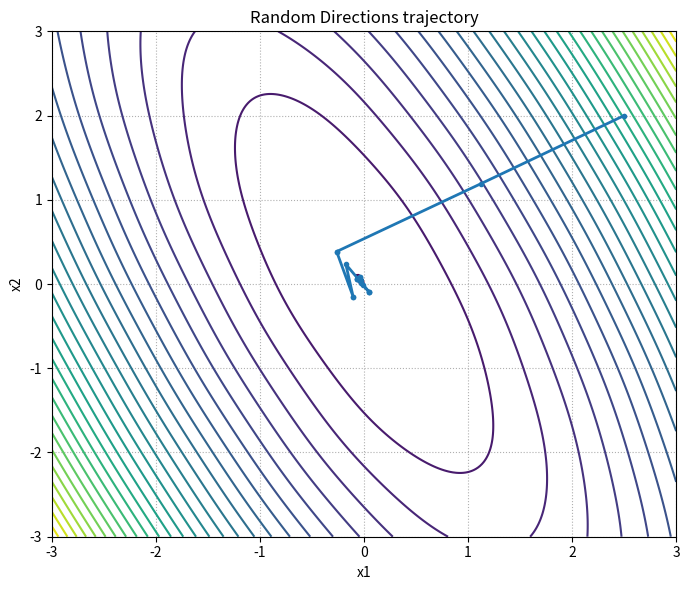
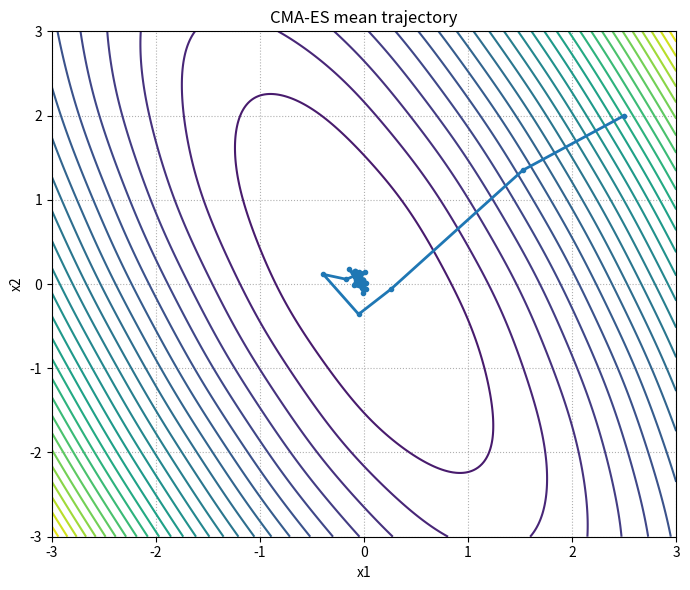

The script that saved these images, in order:

import numpy as np
import matplotlib.pyplot as plt

# --------------------------- Objective Function ---------------------------
# A 2D test function: rotated ellipsoidal bowl + mild sinusoidal ripple
def make_objective(seed=0):
    rng = np.random.default_rng(seed)
    # Random rotation matrix
    theta = rng.uniform(0.0, np.pi)
    R = np.array([[np.cos(theta), -np.sin(theta)],
                  [np.sin(theta),  np.cos(theta)]])
    # Ellipse scales
    s = np.diag([1.0, 10.0])  # ill-conditioning
    Q = R @ s @ R.T

    def f(x):
        x = np.asarray(x).reshape(2)
        quad = x.T @ Q @ x
        ripple = 0.1*np.sin(3.0*x[0]) * np.cos(3.0*x[1])
        return quad + ripple
    return f

# --------------------------- Random Directions ---------------------------
def random_directions_optimize(f, x0, step0=0.5, iters=100, P=8, seed=0):
    rng = np.random.default_rng(seed)
    x = np.array(x0, dtype=float).reshape(2)
    s = float(step0)
    hist = [x.copy()]
    best_val = f(x)
    for t in range(iters):
        # sample P random unit directions
        U = rng.normal(size=(P, 2))
        U /= np.linalg.norm(U, axis=1, keepdims=True) + 1e-12

        candidates = []
        for u in U:
            for sign in (+1.0, -1.0):
                x_cand = x + sign * s * u
                val = f(x_cand)
                candidates.append((val, x_cand))

        # choose best candidate
        candidates.sort(key=lambda p: p[0])
        best_val_new, x_new = candidates[0]

        if best_val_new < best_val:
            x = x_new
            best_val = best_val_new
            # optional short line search along the same direction (one extra step)
            d = (x_new - hist[-1])
            if np.linalg.norm(d) > 0:
                x_ls = x + d
                val_ls = f(x_ls)
                if val_ls < best_val:
                    x, best_val = x_ls, val_ls
        else:
            # shrink step if no improvement
            s *= 0.7

        hist.append(x.copy())
    return np.array(hist), best_val

# --------------------------- Minimal CMA-ES -------------------------------
# Based on Hansen's CMA-ES tutorial (simplified for 2D demo)
def cma_es_optimize(f, m0, sigma0=0.7, iters=80, lam=16, seed=1):
    rng = np.random.default_rng(seed)
    N = 2
    m = np.array(m0, dtype=float).reshape(N)
    sigma = float(sigma0)
    C = np.eye(N)
    ps = np.zeros(N)
    pc = np.zeros(N)

    # weights
    mu = lam // 2
    weights = np.log(mu + 0.5) - np.log(np.arange(1, mu+1))
    weights = weights / np.sum(weights)
    mu_eff = 1.0 / np.sum(weights**2)

    # parameters
    c_sigma = (mu_eff + 2) / (N + mu_eff + 5)
    d_sigma = 1 + 2 * max(0, np.sqrt((mu_eff - 1)/(N + 1)) - 1) + c_sigma
    c_c = (4 + mu_eff/N) / (N + 4 + 2*mu_eff/N)
    c1 = 2 / ((N + 1.3)**2 + mu_eff)
    c_mu = min(1 - c1, 2 * (mu_eff - 2 + 1/mu_eff) / ((N + 2)**2 + mu_eff))
    chiN = np.sqrt(N) * (1 - 1/(4*N) + 1/(21*N**2))

    hist = [m.copy()]
    best_val = f(m)

    for t in range(iters):
        # sample offspring
        A = np.linalg.cholesky(C)
        zs = rng.normal(size=(lam, N))
        xs = m + sigma * (zs @ A.T)
        fs = np.array([f(x) for x in xs])

        # select best mu
        idx = np.argsort(fs)
        xs_mu = xs[idx[:mu]]
        zs_mu = zs[idx[:mu]]
        fs_mu = fs[idx[:mu]]

        # recombination
        m_new = np.sum(weights[:, None] * xs_mu, axis=0)
        z_w = np.sum(weights[:, None] * zs_mu, axis=0)

        # update evolution path for sigma
        C_inv_sqrt = np.linalg.inv(A).T  # since A is chol(C)
        ps = (1 - c_sigma) * ps + np.sqrt(c_sigma * (2 - c_sigma) * mu_eff) * (C_inv_sqrt @ z_w)

        # step-size control
        sigma *= np.exp((c_sigma / d_sigma) * (np.linalg.norm(ps) / chiN - 1))

        # hsig indicator
        hsig = 1.0 if (np.linalg.norm(ps) / np.sqrt(1 - (1 - c_sigma)**(2*(t+1))) < (1.4 + 2/(N+1)) * chiN) else 0.0

        # update evolution path for covariance
        y = m_new - m
        pc = (1 - c_c) * pc + hsig * np.sqrt(c_c*(2 - c_c)*mu_eff) * (y / (sigma + 1e-12))

        # rank-one and rank-mu updates
        C = (1 - c1 - c_mu) * C + c1 * (np.outer(pc, pc) + (1 - hsig) * c_c*(2 - c_c) * C)
        for i in range(mu):
            zi = zs_mu[i]
            C += c_mu * weights[i] * np.outer(zi, zi)

        m = m_new
        hist.append(m.copy())
        best_val = min(best_val, f(m))

    return np.array(hist), best_val

# --------------------------- Plotting Utilities ---------------------------
def plot_contours_and_path(f, path, title, filename):
    # grid for contours
    x = np.linspace(-3, 3, 300)
    y = np.linspace(-3, 3, 300)
    X, Y = np.meshgrid(x, y)
    Z = np.zeros_like(X)
    for i in range(X.shape[0]):
        for j in range(X.shape[1]):
            Z[i, j] = f([X[i, j], Y[i, j]])

    fig, ax = plt.subplots(figsize=(7, 6))
    cs = ax.contour(X, Y, Z, levels=30)
    # Trajectory
    ax.plot(path[:,0], path[:,1], marker='o', linewidth=2, markersize=3)
    ax.set_title(title)
    ax.set_xlabel("x1")
    ax.set_ylabel("x2")
    ax.grid(True, linestyle=":")
    fig.tight_layout()
    fig.savefig(filename, dpi=160)
    return fig, ax

# --------------------------- Main Demo ------------------------------------
def main(seed=0):
    f = make_objective(seed=seed)
    x0 = np.array([2.5, 2.0])

    # RD
    rd_path, rd_best = random_directions_optimize(f, x0, step0=0.8, iters=100, P=8, seed=seed)
    plot_contours_and_path(f, rd_path, "Random Directions trajectory", "rd_trajectory.png")

    # CMA-ES
    cma_path, cma_best = cma_es_optimize(f, x0, sigma0=0.8, iters=80, lam=16, seed=seed+1)
    plot_contours_and_path(f, cma_path, "CMA-ES mean trajectory", "cmaes_trajectory.png")

    print("RD final point:", rd_path[-1], "best value:", rd_best)
    print("CMA-ES final mean:", cma_path[-1], "best value:", cma_best)
    print("Saved figures: rd_trajectory.png, cmaes_trajectory.png")

if __name__ == "__main__":
    main()
